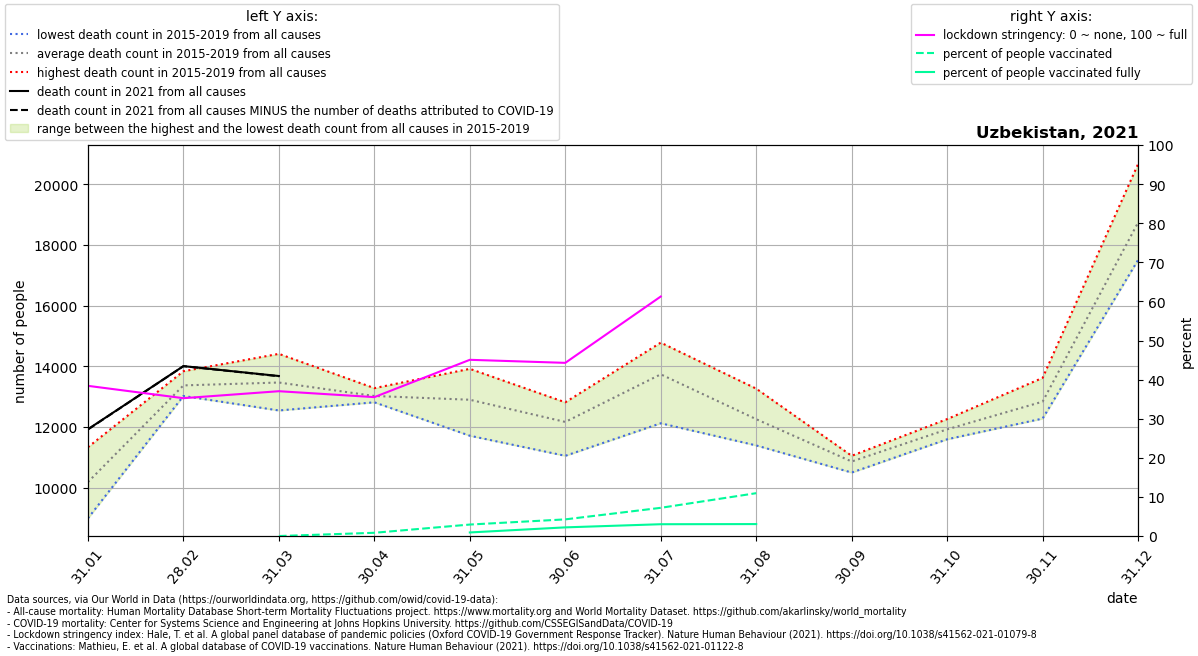

The data file committed next to this chart (first rows):
location, date, time, time_unit, deaths_2010_all_ages, deaths_2011_all_ages, deaths_2012_all_ages, deaths_2013_all_ages, deaths_2014_all_ages, deaths_2015_all_ages, deaths_2016_all_ages, deaths_2017_all_ages, deaths_2018_all_ages, deaths_2019_all_ages, deaths_2020_all_ages, deaths_2021_all_ages, new_deaths, stringency_index, people_vaccinated, people_fully_vaccinated, population, people_vaccinated_percent, people_fully_vaccinated_percent, deaths_min
Uzbekistan, 2021-01-31, 1, monthly, , , , , , 9402, 8986, 11088, 10089, 11329, 11136, 11921, 7.0, 38.41, , , 33469199, , , 8986
Uzbekistan, 2021-02-28, 2, monthly, , , , , , 13028, 13307, 13834, 13645, 13018, 13693, 14002, 1.0, 35.25, , , 33469199, , , 13018
Uzbekistan, 2021-03-31, 3, monthly, , , , , , 12873, 13515, 14407, 13972, 12540, 12633, 13676, 7.0, 37.04, 0.0, , 33469199, 0.0, , 12540
Uzbekistan, 2021-04-30, 4, monthly, , , , , , 13276, 12809, 12879, 12983, 13143, 11613, , 20.0, 35.53, 277975, , 33469199, 0.8305, , 12809
Uzbekistan, 2021-05-31, 5, monthly, , , , , , 11707, 12426, 13913, 13263, 13158, 11792, , 41.0, 45.07, 983275, 306492, 33469199, 2.938, 0.9157, 11707
Uzbekistan, 2021-06-30, 6, monthly, , , , , , 12748, 12809, 12598, 11610, 11045, 13787, , 46.0, 44.29, 1425706, 741805, 33469199, 4.26, 2.216, 11045
Uzbekistan, 2021-07-31, 7, monthly, , , , , , 13701, 12118, 13844, 14219, 14777, 17345, , 138.0, 61.26, 2415073, 1010857, 33469199, 7.216, 3.02, 12118
Uzbekistan, 2021-08-31, 8, monthly, , , , , , 11387, 12457, 13260, 11868, 12292, 20706, , 12.0, , 3667979, 1023425, 33469199, 10.96, 3.058, 11387
Uzbekistan, 2021-09-30, 9, monthly, , , , , , 10947, 10493, 11045, 10950, 10851, 13161, , , , , , , , , 10493
Uzbekistan, 2021-10-31, 10, monthly, , , , , , 11651, 11590, 12256, 12144, 11948, 15629, , , , , , , , , 11590
Uzbekistan, 2021-11-30, 11, monthly, , , , , , 12495, 13615, 13102, 12667, 12273, 14204, , , , , , , , , 12273
Uzbekistan, 2021-12-31, 12, monthly, , , , , , 18820, 20666, 18497, 17503, 18196, 19938, , , , , , , , , 17503
